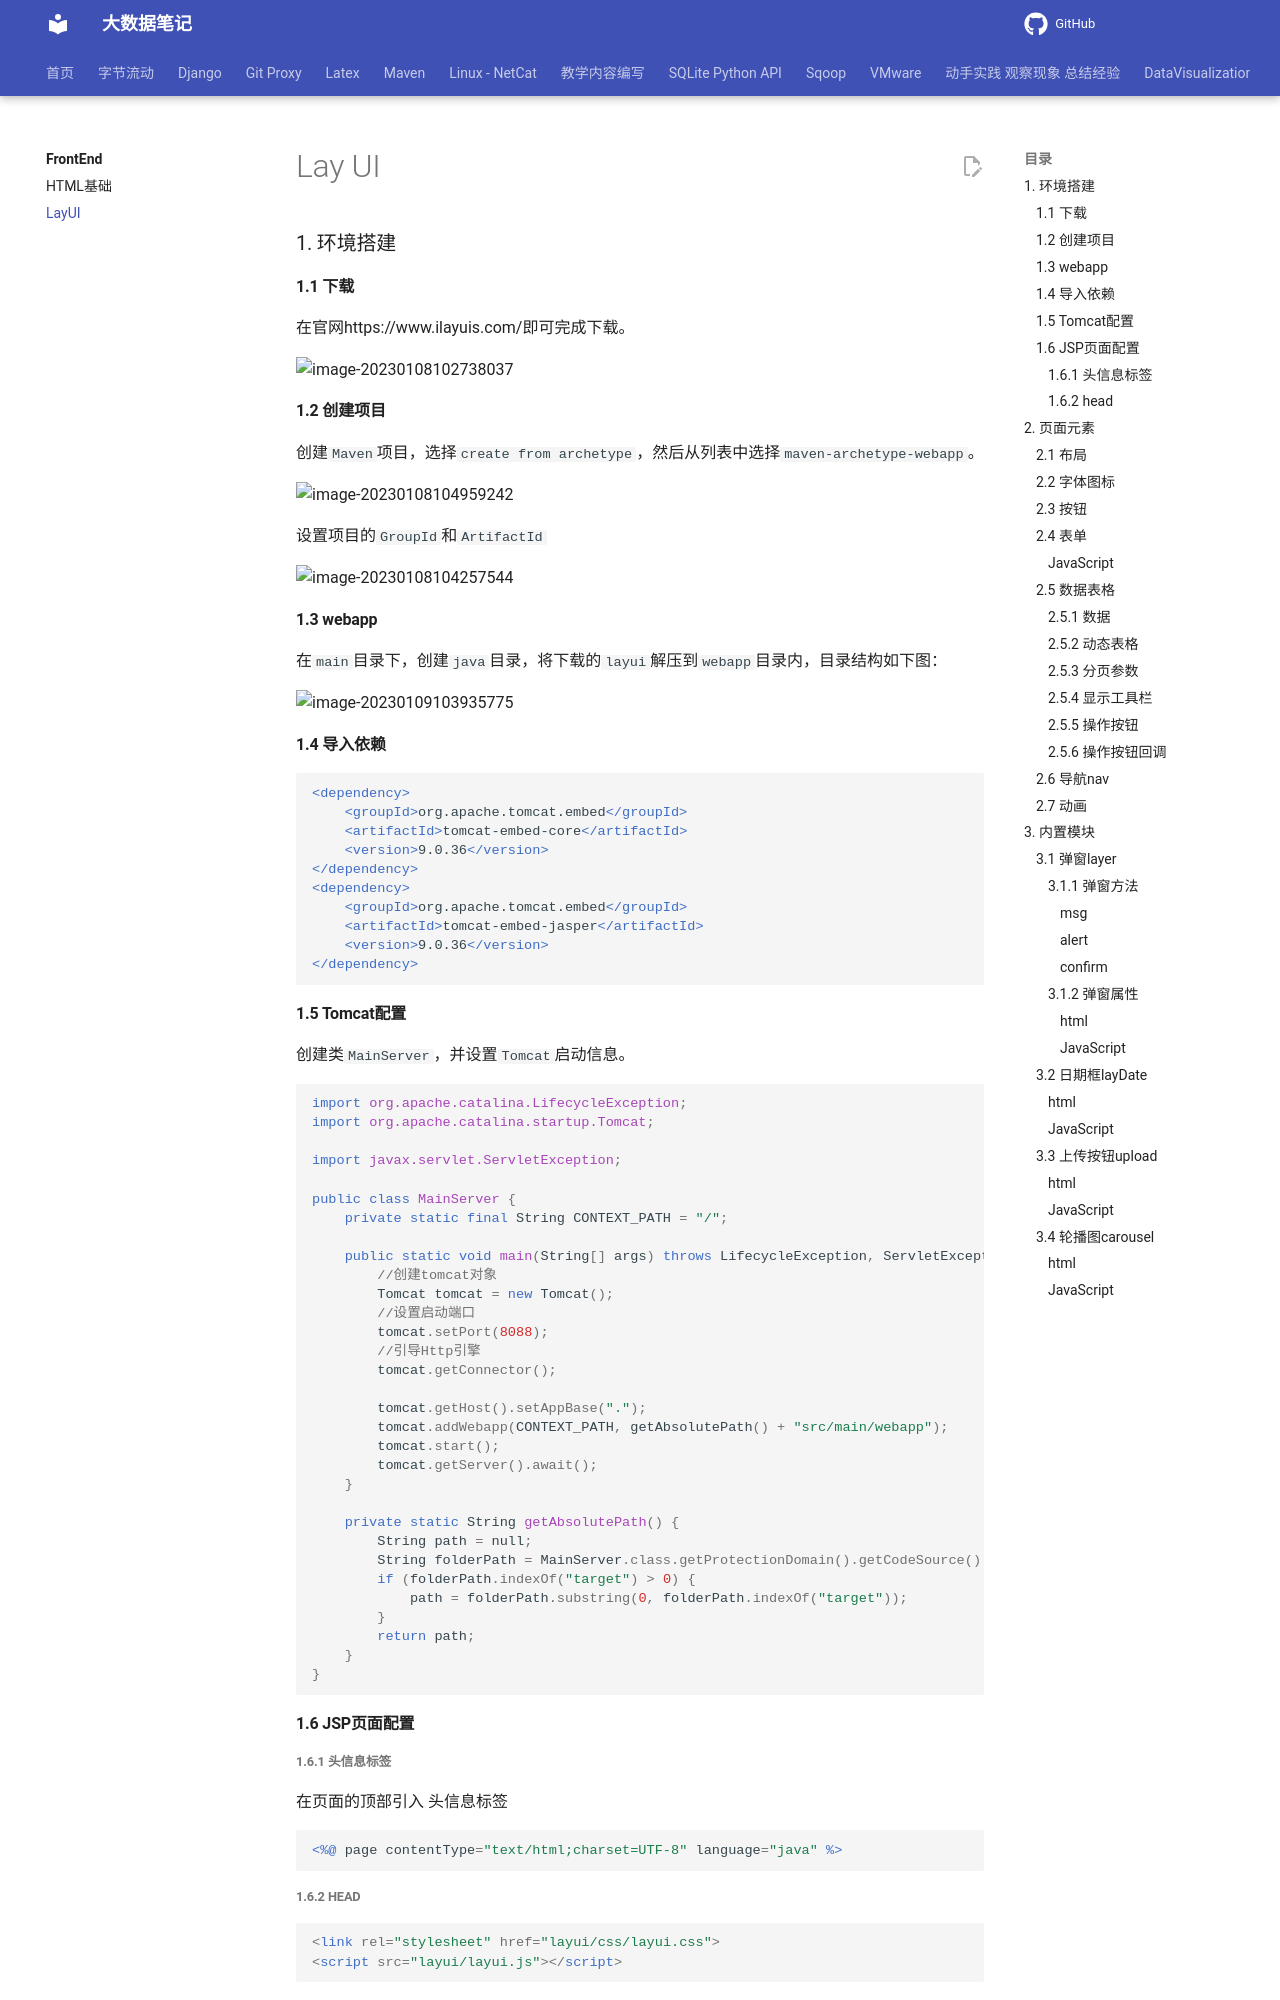

repository: QingYuanQu/studybigdata · page: FrontEnd/LayUI/index.html · generator: mkdocs

---
title: LayUI
date: 2022-03-23 15:55:26
categories:
- LayUI
tags:
- LayUI
---

# Lay UI

### 1\. 环境搭建

#### 1.1 下载

在官网https://www.ilayuis.com/即可完成下载。

![image-20230108102738037](img/LayUI/image-20230108102738037)

#### 1.2 创建项目

创建`Maven`项目，选择`create from archetype`，然后从列表中选择`maven-archetype-webapp`。

![image-20230108104959242](img/LayUI/image-20230108104959242)

设置项目的`GroupId`和`ArtifactId`

![image-20230108104257544](img/LayUI/image-20230108104257544)

#### 1.3 webapp

在`main`目录下，创建`java`目录，将下载的`layui`解压到`webapp`目录内，目录结构如下图：

![image-20230109103935775](img/LayUI/image-20230109103935775)

#### 1.4 导入依赖

```xml
<dependency>
    <groupId>org.apache.tomcat.embed</groupId>
    <artifactId>tomcat-embed-core</artifactId>
    <version>9.0.36</version>
</dependency>
<dependency>
    <groupId>org.apache.tomcat.embed</groupId>
    <artifactId>tomcat-embed-jasper</artifactId>
    <version>9.0.36</version>
</dependency>
```

#### 1.5 Tomcat配置

创建类`MainServer`，并设置`Tomcat`启动信息。

```java
import org.apache.catalina.LifecycleException;
import org.apache.catalina.startup.Tomcat;

import javax.servlet.ServletException;

public class MainServer {
    private static final String CONTEXT_PATH = "/";

    public static void main(String[] args) throws LifecycleException, ServletException {
        //创建tomcat对象
        Tomcat tomcat = new Tomcat();
        //设置启动端口
        tomcat.setPort(8088);
        //引导Http引擎
        tomcat.getConnector();

        tomcat.getHost().setAppBase(".");
        tomcat.addWebapp(CONTEXT_PATH, getAbsolutePath() + "src/main/webapp");
        tomcat.start();
        tomcat.getServer().await();
    }

    private static String getAbsolutePath() {
        String path = null;
        String folderPath = MainServer.class.getProtectionDomain().getCodeSource().getLocation().getPath();
        if (folderPath.indexOf("target") > 0) {
            path = folderPath.substring(0, folderPath.indexOf("target"));
        }
        return path;
    }
}
```

#### 1.6 JSP页面配置

##### 1.6.1 头信息标签

在页面的顶部引入 头信息标签

```jsp
<%@ page contentType="text/html;charset=UTF-8" language="java" %>
```

##### 1.6.2 head

```html
<link rel="stylesheet" href="layui/css/layui.css">
<script src="layui/layui.js"></script>
```

### 2\. 页面元素
